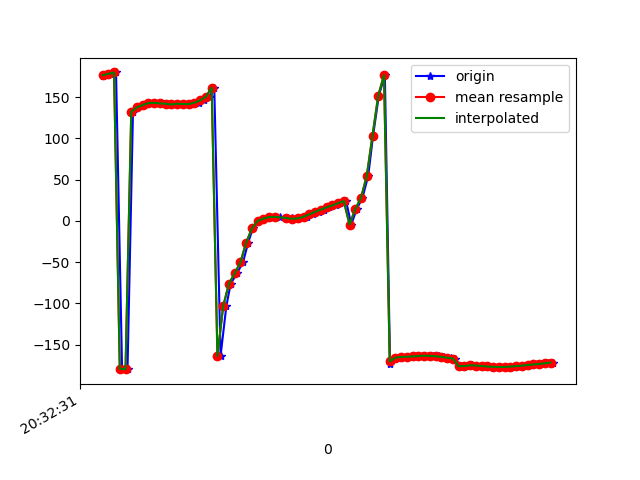

Source data for this figure (header and first rows):
1618777951602, 1473635442149059, 175.52954, 1.7591617, 1.2811089
1618777951610, 1473635461379829, 177.3, 1.985, -0.3973
1618777951630, 1473635480610599, 178.1, 2.099, -1.023
1618777951647, 1473635499841369, 179.8, 2.658, -2.977
1618777951668, 1473635519072139, -179.4, 2.639, -3.584
1618777951687, 1473635538302909, -179.8, 3.284, -3.671
1618777951706, 1473635557533679, 132.3, 5.712, 8.732
1618777951724, 1473635576764449, 137.4, 6.499, 2.053
1618777951744, 1473635595995219, 140.4, 8.369, -2.586
1618777951760, 1473635615225989, 142.7, 11.31, -6.555
1618777951783, 1473635634456759, 142.9, 16.31, -7.792
1618777951801, 1473635653687529, 142.6, 20.43, -8.803
1618777951819, 1473635672918299, 141.9, 25.42, -9.23
1618777951838, 1473635692149069, 141.9, 30.51, -10.72
1618777951857, 1473635711379839, 141, 36.44, -11.35
1618777951876, 1473635730610609, 141.9, 43.79, -13.61
1618777951895, 1473635749841379, 141.6, 49.86, -15.08
1618777951914, 1473635769072149, 141.4, 57.04, -16.7
1618777951935, 1473635788302919, 143.2, 63.79, -20.47
1618777951953, 1473635807533689, 146, 70.26, -25.05
1618777951973, 1473635826764459, 150.4, 76.41, -31.6
1618777951989, 1473635845995229, 161.5, 81.84, -45.11
1618777952011, 1473635865225999, -163.6, 85.76, -82.45
1618777952031, 1473635884456769, -103.5, 85.72, -144.8
1618777952046, 1473635903687539, -76.33, 83.89, -174.1
1618777952068, 1473635923041362, -63.69, 82.19, 171.6
1618777952089, 1473635942272132, -50.37, 79.42, -148.1
1618777952107, 1473635961502902, -26.56, 79.43, -177
1618777952123, 1473635980733672, -9.234, 77.64, 161.6
1618777952142, 1473635999964442, -0.1372, 75.61, 149.9
1618777952162, 1473636019195212, 2.654, 74.77, 146.9
1618777952181, 1473636038425982, 4.63, 73.85, 145.2
1618777952200, 1473636057656752, 5.059, 72.54, 145.5
1618777952218, 1473636076887522, 4.579, 70.89, 147.1
1618777952240, 1473636096118292, 3.871, 69.11, 149.1
1618777952258, 1473636115349062, 3.02, 67.35, 151.6
1618777952275, 1473636134579832, 2.431, 65.68, 154.2
1618777952295, 1473636153810602, 3, 64.43, 156.2
1618777952312, 1473636173041372, 4.973, 64.09, 157.2
1618777952333, 1473636192272142, 7.832, 64.72, 157.9
1618777952352, 1473636211502912, 10.89, 65.78, 159.1
1618777952371, 1473636230733682, 13.66, 66.6, 160.7
1618777952389, 1473636249964452, 16.27, 67.12, 162.3
1618777952412, 1473636269195222, 18.71, 67.71, 164.1
1618777952427, 1473636288425992, 21.35, 68.98, 165.8
1618777952448, 1473636307656762, 24.01, 71.31, 167.3
1618777952466, 1473636326887532, -4.561, 78.52, -130.2
1618777952485, 1473636346118302, 14.23, 80.99, -153
1618777952505, 1473636365349072, 27.83, 83.18, -167.7
1618777952525, 1473636384579842, 54.53, 85.14, 164.5
1618777952542, 1473636403810612, 103.4, 86.11, 115.4
1618777952562, 1473636423041382, 151.8, 85.47, 67.57
1618777952583, 1473636442272152, 176.5, 82.46, 42.9
1618777952601, 1473636461502922, -173, 78.25, 31.89
1618777952618, 1473636480733692, -168, 73.11, 26.12
1618777952638, 1473636499964462, -165.8, 67.33, 23.06
1618777952655, 1473636519195232, -165, 61.15, 21.18
1618777952676, 1473636538426002, -164.7, 54.52, 19.55
1618777952695, 1473636557656772, -164.3, 47.21, 17.92
1618777952714, 1473636576887542, -163.9, 39.39, 16.46
1618777952734, 1473636596118312, -163.5, 31.45, 15.36
... 23 more rows
